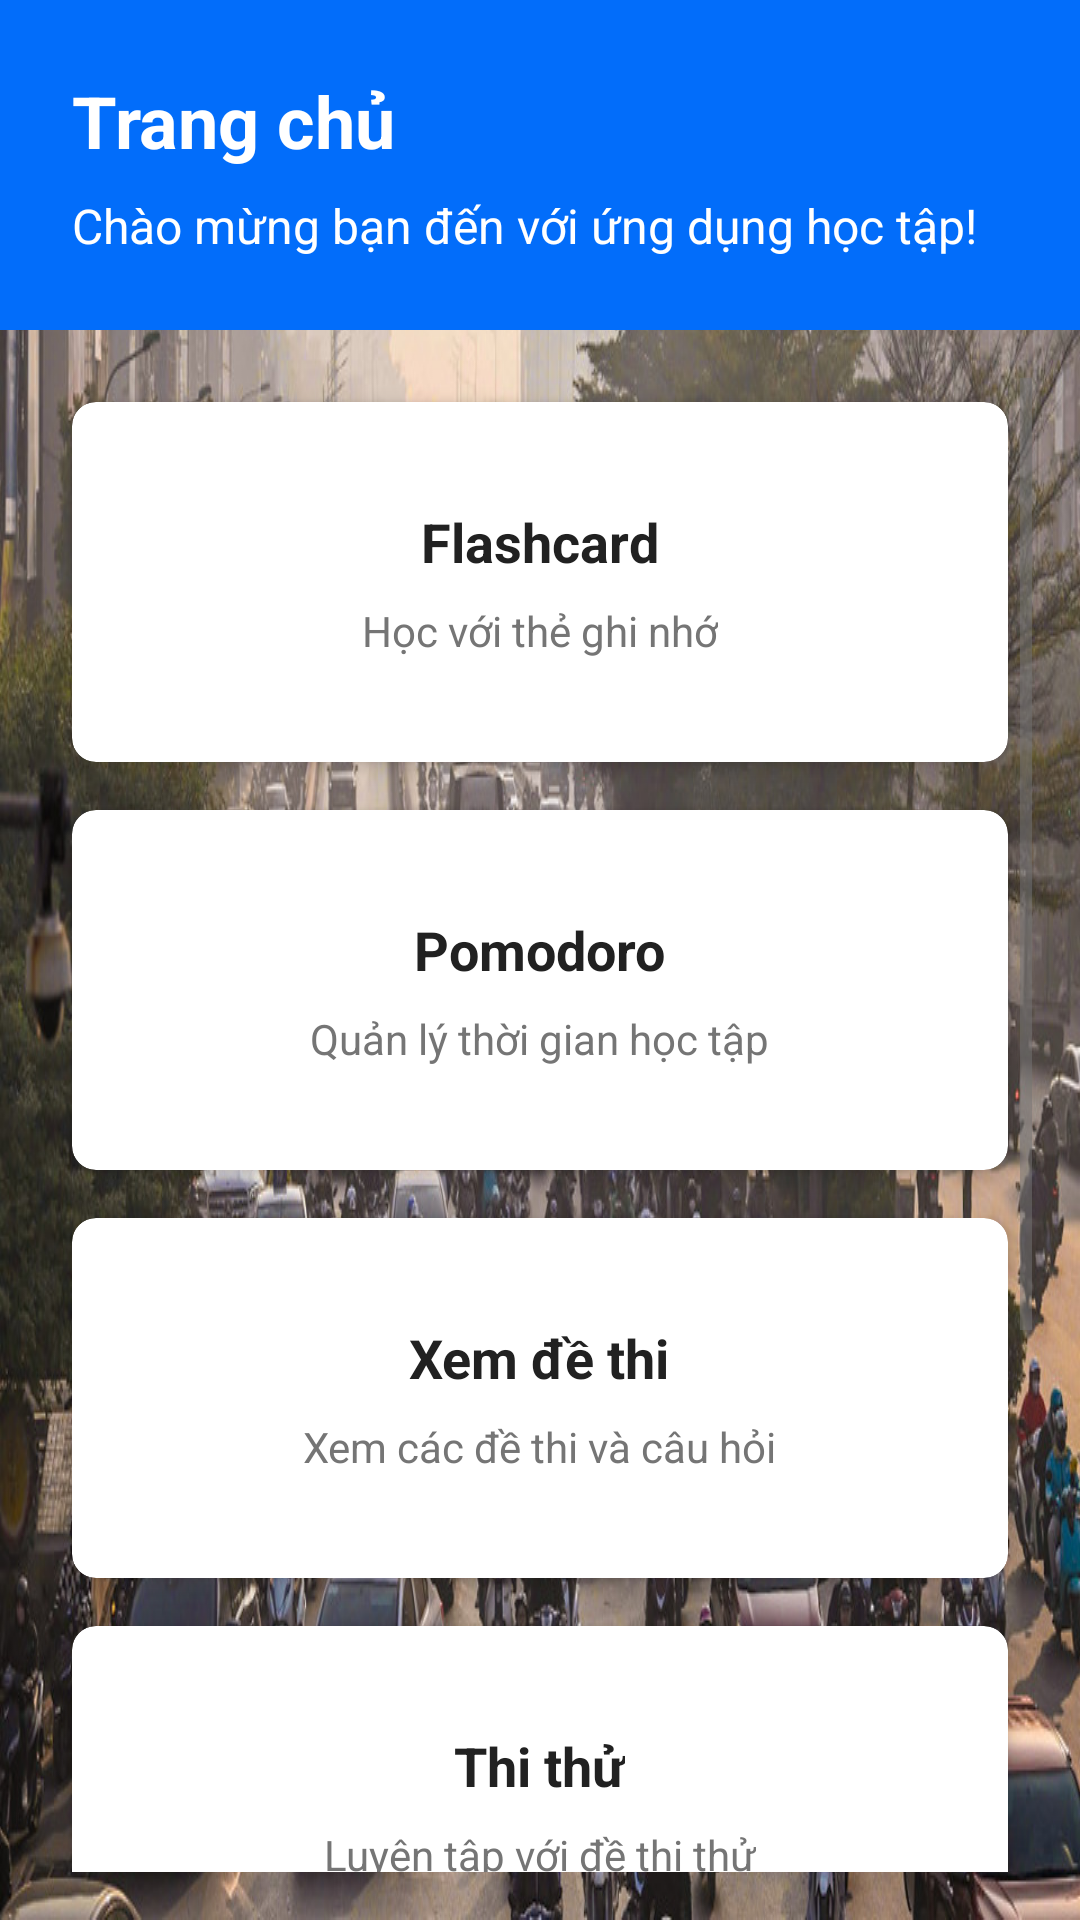

This screen was rendered from an Android layout file. Write that file and the resources it references.
<!-- AndroidManifest.xml: application theme Theme.LearningApp -->
<!-- res/layout/activity_main.xml -->
<?xml version="1.0" encoding="utf-8"?>
<LinearLayout xmlns:android="http://schemas.android.com/apk/res/android"
    android:layout_width="match_parent"
    android:layout_height="match_parent"
    android:orientation="vertical"
    android:background="@drawable/background_giao_thong">

    <LinearLayout
        android:layout_width="match_parent"
        android:layout_height="wrap_content"
        android:background="@color/primary"
        android:orientation="vertical"
        android:padding="24dp">

        <TextView
            style="@style/TitleText"
            android:layout_width="wrap_content"
            android:layout_height="wrap_content"
            android:text="@string/home"
            android:textColor="@color/text_white" />

        <TextView
            style="@style/BodyText"
            android:layout_width="wrap_content"
            android:layout_height="wrap_content"
            android:layout_marginTop="8dp"
            android:text="Chào mừng bạn đến với ứng dụng học tập!"
            android:textColor="@color/text_white" />
    </LinearLayout>

    <ScrollView
        android:layout_width="match_parent"
        android:layout_height="match_parent"
        android:padding="16dp">

        <LinearLayout
            android:layout_width="match_parent"
            android:layout_height="wrap_content"
            android:orientation="vertical">

            <androidx.cardview.widget.CardView
                android:id="@+id/cardFlashcard"
                style="@style/CardStyle"
                android:layout_width="match_parent"
                android:layout_height="120dp"
                android:layout_marginBottom="16dp"
                android:clickable="true"
                android:focusable="true"
                android:foreground="?android:attr/selectableItemBackground">

                <LinearLayout
                    android:layout_width="match_parent"
                    android:layout_height="match_parent"
                    android:orientation="vertical"
                    android:gravity="center"
                    android:padding="16dp">

                    <TextView
                        style="@style/SubtitleText"
                        android:layout_width="wrap_content"
                        android:layout_height="wrap_content"
                        android:text="@string/flashcard"
                        android:textStyle="bold" />

                    <TextView
                        style="@style/CaptionText"
                        android:layout_width="wrap_content"
                        android:layout_height="wrap_content"
                        android:layout_marginTop="8dp"
                        android:text="Học với thẻ ghi nhớ" />
                </LinearLayout>
            </androidx.cardview.widget.CardView>

            <androidx.cardview.widget.CardView
                android:id="@+id/cardPomodoro"
                style="@style/CardStyle"
                android:layout_width="match_parent"
                android:layout_height="120dp"
                android:layout_marginBottom="16dp"
                android:clickable="true"
                android:focusable="true"
                android:foreground="?android:attr/selectableItemBackground">

                <LinearLayout
                    android:layout_width="match_parent"
                    android:layout_height="match_parent"
                    android:orientation="vertical"
                    android:gravity="center"
                    android:padding="16dp">

                    <TextView
                        style="@style/SubtitleText"
                        android:layout_width="wrap_content"
                        android:layout_height="wrap_content"
                        android:text="@string/pomodoro"
                        android:textStyle="bold" />

                    <TextView
                        style="@style/CaptionText"
                        android:layout_width="wrap_content"
                        android:layout_height="wrap_content"
                        android:layout_marginTop="8dp"
                        android:text="Quản lý thời gian học tập" />
                </LinearLayout>
            </androidx.cardview.widget.CardView>

            <androidx.cardview.widget.CardView
                android:id="@+id/cardViewExams"
                style="@style/CardStyle"
                android:layout_width="match_parent"
                android:layout_height="120dp"
                android:layout_marginBottom="16dp"
                android:clickable="true"
                android:focusable="true"
                android:foreground="?android:attr/selectableItemBackground">

                <LinearLayout
                    android:layout_width="match_parent"
                    android:layout_height="match_parent"
                    android:orientation="vertical"
                    android:gravity="center"
                    android:padding="16dp">

                    <TextView
                        style="@style/SubtitleText"
                        android:layout_width="wrap_content"
                        android:layout_height="wrap_content"
                        android:text="@string/view_exams"
                        android:textStyle="bold" />

                    <TextView
                        style="@style/CaptionText"
                        android:layout_width="wrap_content"
                        android:layout_height="wrap_content"
                        android:layout_marginTop="8dp"
                        android:text="Xem các đề thi và câu hỏi" />
                </LinearLayout>
            </androidx.cardview.widget.CardView>

            <androidx.cardview.widget.CardView
                android:id="@+id/cardPracticeTest"
                style="@style/CardStyle"
                android:layout_width="match_parent"
                android:layout_height="120dp"
                android:layout_marginBottom="16dp"
                android:clickable="true"
                android:focusable="true"
                android:foreground="?android:attr/selectableItemBackground">

                <LinearLayout
                    android:layout_width="match_parent"
                    android:layout_height="match_parent"
                    android:orientation="vertical"
                    android:gravity="center"
                    android:padding="16dp">

                    <TextView
                        style="@style/SubtitleText"
                        android:layout_width="wrap_content"
                        android:layout_height="wrap_content"
                        android:text="@string/practice_test"
                        android:textStyle="bold" />

                    <TextView
                        style="@style/CaptionText"
                        android:layout_width="wrap_content"
                        android:layout_height="wrap_content"
                        android:layout_marginTop="8dp"
                        android:text="Luyện tập với đề thi thử" />
                </LinearLayout>
            </androidx.cardview.widget.CardView>

            <androidx.cardview.widget.CardView
                android:id="@+id/cardHistory"
                style="@style/CardStyle"
                android:layout_width="match_parent"
                android:layout_height="120dp"
                android:layout_marginBottom="16dp"
                android:clickable="true"
                android:focusable="true"
                android:foreground="?android:attr/selectableItemBackground">

                <LinearLayout
                    android:layout_width="match_parent"
                    android:layout_height="match_parent"
                    android:orientation="vertical"
                    android:gravity="center"
                    android:padding="16dp">

                    <TextView
                        style="@style/SubtitleText"
                        android:layout_width="wrap_content"
                        android:layout_height="wrap_content"
                        android:text="@string/history"
                        android:textStyle="bold" />

                    <TextView
                        style="@style/CaptionText"
                        android:layout_width="wrap_content"
                        android:layout_height="wrap_content"
                        android:layout_marginTop="8dp"
                        android:text="Xem lịch sử làm bài" />
                </LinearLayout>
            </androidx.cardview.widget.CardView>

            <androidx.cardview.widget.CardView
                android:id="@+id/cardSettings"
                style="@style/CardStyle"
                android:layout_width="match_parent"
                android:layout_height="120dp"
                android:clickable="true"
                android:focusable="true"
                android:foreground="?android:attr/selectableItemBackground">

                <LinearLayout
                    android:layout_width="match_parent"
                    android:layout_height="match_parent"
                    android:orientation="vertical"
                    android:gravity="center"
                    android:padding="16dp">

                    <TextView
                        style="@style/SubtitleText"
                        android:layout_width="wrap_content"
                        android:layout_height="wrap_content"
                        android:text="@string/settings"
                        android:textStyle="bold" />

                    <TextView
                        style="@style/CaptionText"
                        android:layout_width="wrap_content"
                        android:layout_height="wrap_content"
                        android:layout_marginTop="8dp"
                        android:text="Cấu hình ứng dụng" />
                </LinearLayout>
            </androidx.cardview.widget.CardView>

        </LinearLayout>
    </ScrollView>

</LinearLayout>
<!-- resources referenced by this layout -->
<resources>
  <color name="primary">#026DFA</color>
  <color name="text_white">#FFFFFF</color>
  <!-- drawable background_giao_thong (drawable) -->
  <?xml version="1.0" encoding="utf-8"?>
  <bitmap xmlns:android="http://schemas.android.com/apk/res/android"
      android:src="@drawable/giao_thong_1"
      android:gravity="fill"
      android:tileMode="disabled" />
  <string name="flashcard">Flashcard</string>
  <string name="history">Lịch sử</string>
  <string name="home">Trang chủ</string>
  <string name="pomodoro">Pomodoro</string>
  <string name="practice_test">Thi thử</string>
  <string name="settings">Cài đặt</string>
  <string name="view_exams">Xem đề thi</string>
  <style name="BodyText">
          <item name="android:textSize">16sp</item>
          <item name="android:textColor">@color/text_primary</item>
      </style>
  <style name="CaptionText">
          <item name="android:textSize">14sp</item>
          <item name="android:textColor">@color/text_secondary</item>
      </style>
  <style name="CardStyle">
          <item name="android:layout_margin">8dp</item>
          <item name="cardCornerRadius">8dp</item>
          <item name="cardElevation">4dp</item>
          <item name="cardBackgroundColor">@color/card_background</item>
      </style>
  <style name="SubtitleText">
          <item name="android:textSize">18sp</item>
          <item name="android:textColor">@color/text_primary</item>
      </style>
  <style name="TitleText">
          <item name="android:textSize">24sp</item>
          <item name="android:textStyle">bold</item>
          <item name="android:textColor">@color/text_primary</item>
      </style>
  <style name="Theme.LearningApp" parent="Theme.MaterialComponents.DayNight.DarkActionBar">
          <item name="colorPrimary">@color/primary</item>
          <item name="colorPrimaryDark">@color/primary_dark</item>
          <item name="colorAccent">@color/accent</item>
          <item name="android:windowBackground">@color/background</item>
          <item name="android:textColorPrimary">@color/text_primary</item>
          <item name="android:textColorSecondary">@color/text_secondary</item>
      </style>
  <!-- drawable giao_thong_1: png bitmap (drawable, 226301 bytes) -->
  <color name="text_primary">#212121</color>
  <color name="text_secondary">#757575</color>
  <color name="card_background">#FFFFFF</color>
  <color name="primary_dark">#025DFA</color>
  <color name="accent">#FF4081</color>
  <color name="background">#FFFDFD</color>
</resources>
